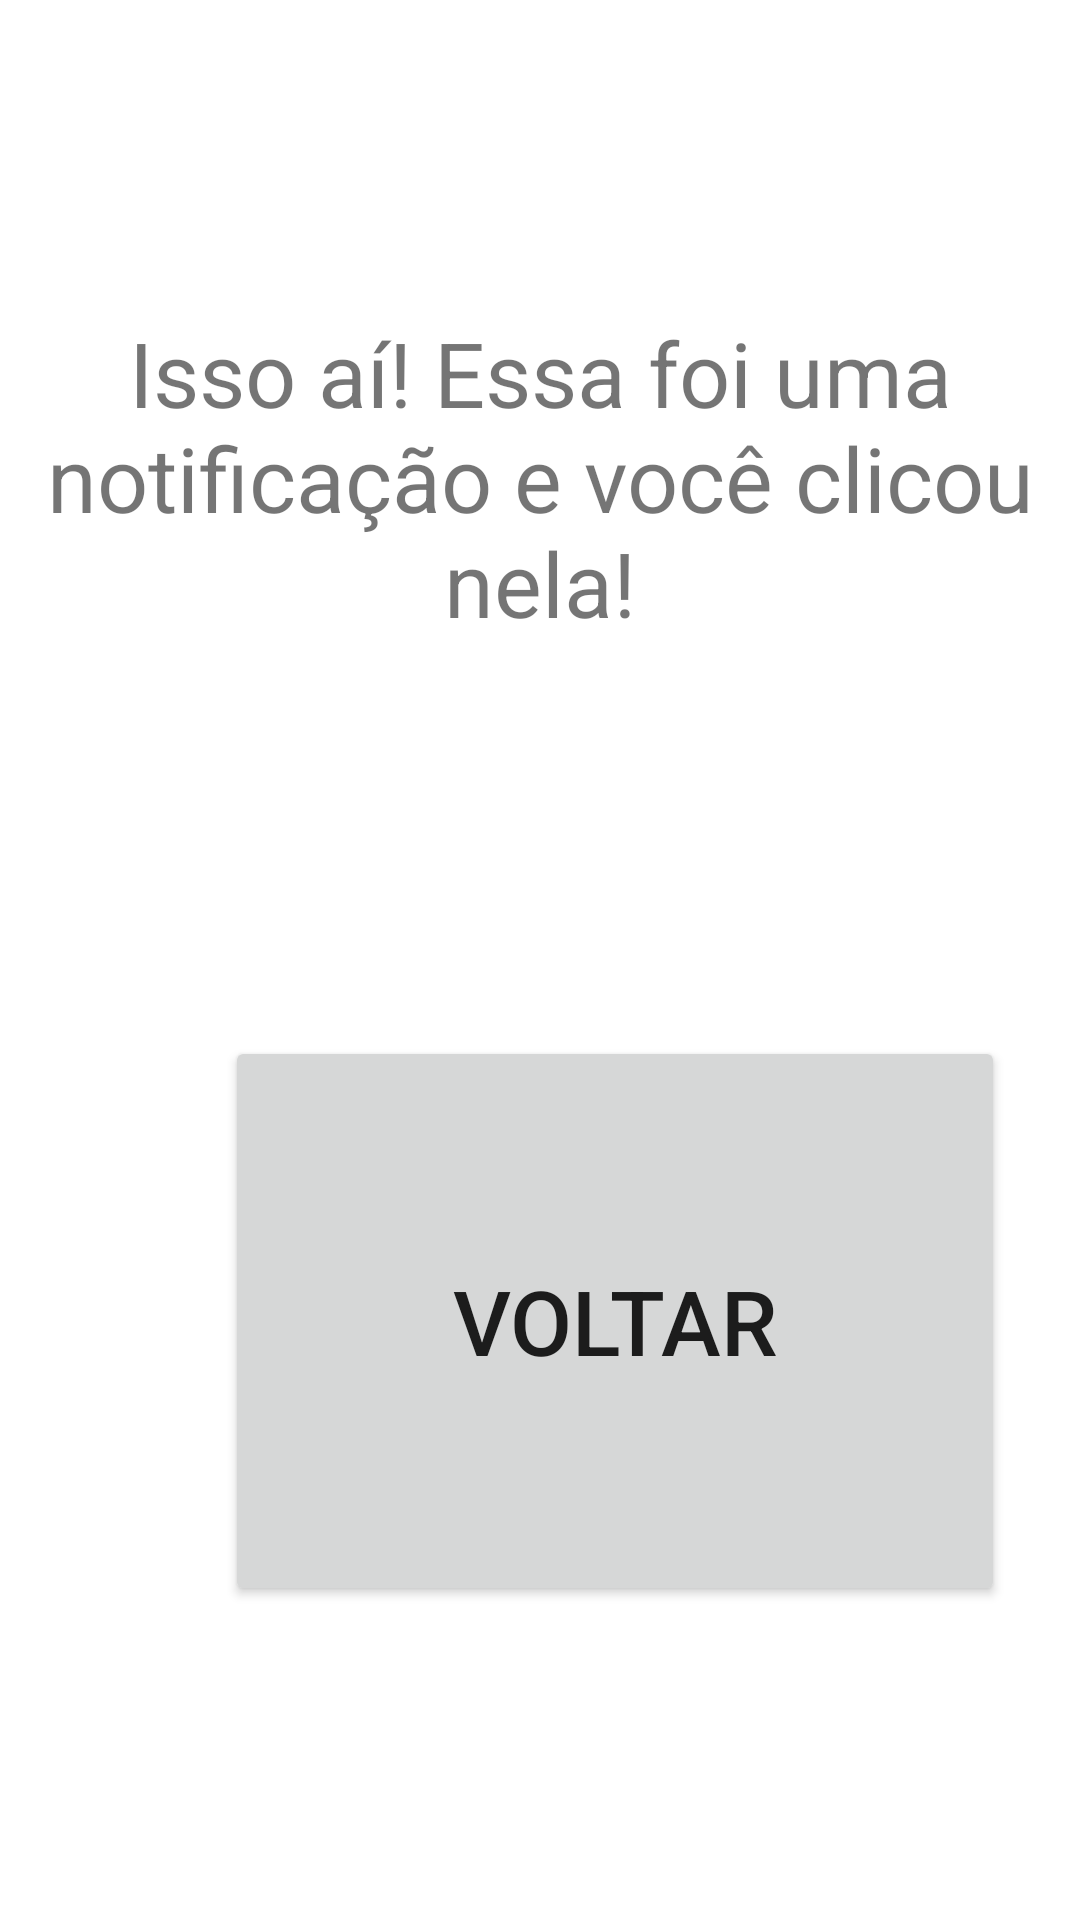

Here is an Android app screen rendered from its layout file. Give the layout XML and the strings, colors and styles it references.
<!-- AndroidManifest.xml: application theme Theme.WesleyLeonardoDaSilvaTrabalho3 -->
<!-- res/layout/fragment_notification.xml -->
<?xml version="1.0" encoding="utf-8"?>
<androidx.constraintlayout.widget.ConstraintLayout xmlns:android="http://schemas.android.com/apk/res/android"
    xmlns:app="http://schemas.android.com/apk/res-auto"
    xmlns:tools="http://schemas.android.com/tools"
    android:id="@+id/frameLayout6"
    android:layout_width="match_parent"
    android:layout_height="match_parent"
    tools:context=".ui.NotificationFragment" >

    <TextView
        android:id="@+id/txtNotificacao"
        android:layout_width="wrap_content"
        android:layout_height="wrap_content"
        android:layout_marginTop="104dp"
        android:text="@string/congrats_notification"
        android:textAlignment="center"
        android:textAllCaps="false"
        android:textSize="30sp"
        app:layout_constraintEnd_toEndOf="parent"
        app:layout_constraintStart_toStartOf="parent"
        app:layout_constraintTop_toTopOf="parent" />

    <Button
        android:id="@+id/btnNotification"
        android:layout_width="260dp"
        android:layout_height="190dp"
        android:layout_marginStart="75dp"
        android:layout_marginTop="131dp"
        android:text="@string/voltar"
        android:textSize="30sp"
        app:layout_constraintStart_toStartOf="parent"
        app:layout_constraintTop_toBottomOf="@+id/txtNotificacao" />
</androidx.constraintlayout.widget.ConstraintLayout>
<!-- resources referenced by this layout -->
<resources>
  <string name="congrats_notification">Isso aí! Essa foi uma notificação e você clicou nela!</string>
  <string name="voltar">Voltar</string>
  <style name="Theme.WesleyLeonardoDaSilvaTrabalho3" parent="Theme.MaterialComponents.DayNight.DarkActionBar">
          
          <item name="colorPrimary">@color/purple_500</item>
          <item name="colorPrimaryVariant">@color/purple_700</item>
          <item name="colorOnPrimary">@color/white</item>
          
          <item name="colorSecondary">@color/teal_200</item>
          <item name="colorSecondaryVariant">@color/teal_700</item>
          <item name="colorOnSecondary">@color/black</item>
          
          <item name="android:statusBarColor">?attr/colorPrimaryVariant</item>
          
      </style>
  <color name="purple_500">#43A047</color>
  <color name="purple_700">#00897B</color>
  <color name="white">#C8E6C9</color>
  <color name="teal_200">#FF03DAC5</color>
  <color name="teal_700">#FF018786</color>
  <color name="black">#FF000000</color>
</resources>
